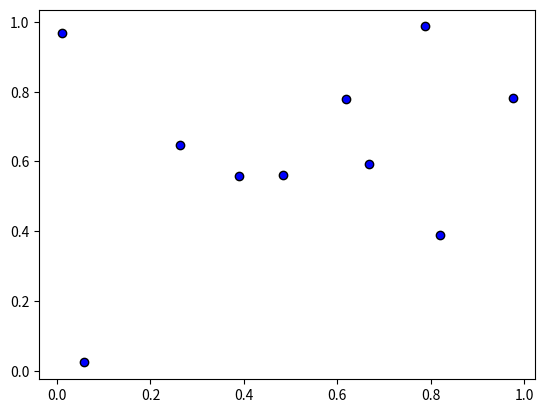

This chart was generated by the following Python code:
# Traveling Salesman Problem 1

import numpy as np
import matplotlib.pyplot as plt

x = np.random.rand(10, 2)

plt.scatter(x[:, 0], x[:, 1], color='blue', edgecolors='k')
#plt.show()
plt.savefig('20240228-01_tsp.png')